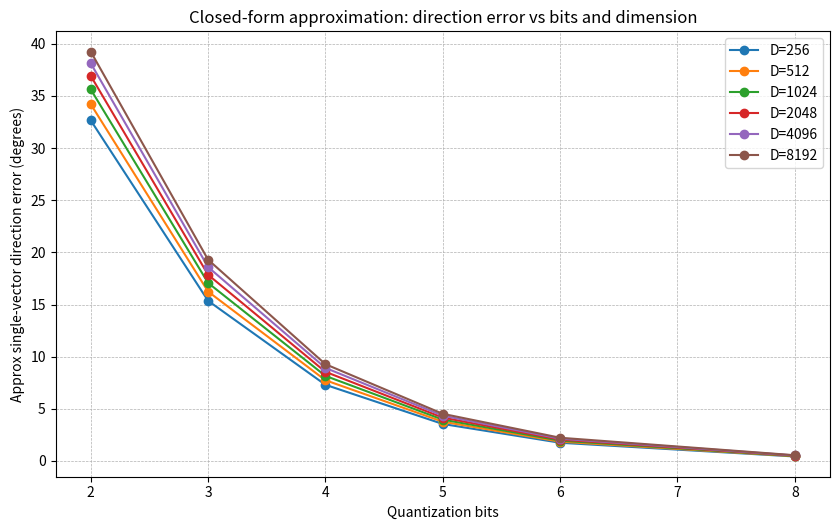
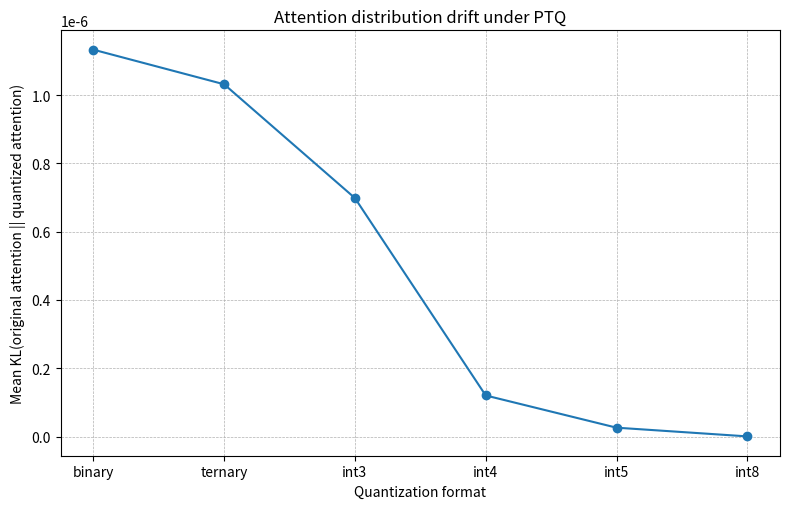

These charts were generated, in order, by the following Python code: (Note: this script raises an exception after producing the figures.)

import numpy as np
import matplotlib.pyplot as plt
import pandas as pd

rng = np.random.default_rng(2026)

# ----------------------------
# Closed-form-ish approximation
# ----------------------------
# For random-ish vectors quantized with uniform signed b-bit quantization:
# coordinate quantization noise variance roughly Delta^2 / 12.
# With max-abs scaling over D Gaussian coordinates:
# max |x_i| ~ sqrt(2 log D) * sigma.
# step Delta ~ 2 maxabs / (2^b - 1)
# If x is normalized and isotropic, sigma^2 ~ 1/D.
# Noise-to-signal ratio per vector:
# rho^2 = E||e||^2 / E||x||^2 ~ D * Delta^2 / 12
#       ~ [4 * 2 log D / (12 * (2^b - 1)^2)]
#       ~ [2 log D / (3 * (2^b - 1)^2)]
# Small-angle vector direction error alpha ~ atan(rho).
# Pairwise angle distortion around a generic angle can be modeled by:
# abs distortion ~ C * alpha * sqrt(1 + |cos(theta)|)
# and signed bias pulls angles toward 90 degrees:
# signed distortion ~ alpha^2 * cot(theta) in rough sign direction.
#
# This is a heuristic, not a theorem.

def approx_vector_error_deg(bits, D, C=1.0):
    rho = np.sqrt(2 * np.log(D) / (3 * (2**bits - 1)**2))
    return np.degrees(np.arctan(C * rho))

bits_grid = np.array([2, 3, 4, 5, 6, 8], dtype=float)
dims = np.array([256, 512, 1024, 2048, 4096, 8192], dtype=int)

closed_rows = []
for D in dims:
    for b in bits_grid:
        closed_rows.append({
            "D": D,
            "bits": b,
            "approx_single_vector_direction_error_deg": approx_vector_error_deg(b, D),
        })
closed_df = pd.DataFrame(closed_rows)

plt.figure(figsize=(8.5,5.4))
for D in dims:
    sub = closed_df[closed_df["D"] == D]
    plt.plot(sub["bits"], sub["approx_single_vector_direction_error_deg"], marker="o", label=f"D={D}")
plt.xlabel("Quantization bits")
plt.ylabel("Approx single-vector direction error (degrees)")
plt.title("Closed-form approximation: direction error vs bits and dimension")
plt.grid(True, linestyle="--", linewidth=0.5)
plt.legend()
plt.tight_layout()
closed_path = "closed_form_direction_error_vs_bits_D.png"
plt.savefig(closed_path, dpi=180)
plt.show()

# ----------------------------
# Attention head degradation under PTQ
# ----------------------------

def softmax(x, axis=-1):
    x = x - np.max(x, axis=axis, keepdims=True)
    ex = np.exp(x)
    return ex / np.sum(ex, axis=axis, keepdims=True)

def normalize_rows(x, eps=1e-12):
    return x / (np.linalg.norm(x, axis=1, keepdims=True) + eps)

def quant_symmetric_tensor(x, bits):
    # Per-tensor symmetric maxabs PTQ.
    qmax = 2**(bits-1) - 1
    qmin = -2**(bits-1)
    m = np.max(np.abs(x)) + 1e-12
    q = np.clip(np.round(x / m * qmax), qmin, qmax)
    return q / qmax * m

def quant_binary_tensor(x):
    scale = np.mean(np.abs(x)) + 1e-12
    return scale * np.where(x >= 0, 1.0, -1.0)

def quant_ternary_tensor(x, threshold=0.7):
    scale = np.mean(np.abs(x)) + 1e-12
    t = threshold * scale
    q = np.where(x > t, scale, np.where(x < -t, -scale, 0.0))
    return q

def kl_div(p, q, eps=1e-12):
    p = np.clip(p, eps, 1)
    q = np.clip(q, eps, 1)
    return np.sum(p * (np.log(p) - np.log(q)), axis=-1)

def run_attention_sim(d_model=512, d_head=64, seq_len=128, batch=64, repeats=12):
    formats = ["binary", "ternary", "int3", "int4", "int5", "int8"]
    rows = []
    
    for rep in range(repeats):
        # Random activations and random attention projection weights.
        X = rng.normal(size=(batch, seq_len, d_model)) / np.sqrt(d_model)
        Wq = rng.normal(size=(d_model, d_head)) / np.sqrt(d_model)
        Wk = rng.normal(size=(d_model, d_head)) / np.sqrt(d_model)
        Wv = rng.normal(size=(d_model, d_head)) / np.sqrt(d_model)
        
        Q = X @ Wq
        K = X @ Wk
        V = X @ Wv
        
        logits = Q @ np.swapaxes(K, -1, -2) / np.sqrt(d_head)
        attn = softmax(logits, axis=-1)
        out = attn @ V
        
        for fmt in formats:
            if fmt == "binary":
                qWq, qWk, qWv = quant_binary_tensor(Wq), quant_binary_tensor(Wk), quant_binary_tensor(Wv)
                bit_value = 1.0
            elif fmt == "ternary":
                qWq, qWk, qWv = quant_ternary_tensor(Wq), quant_ternary_tensor(Wk), quant_ternary_tensor(Wv)
                bit_value = np.log2(3)
            else:
                b = int(fmt.replace("int", ""))
                qWq, qWk, qWv = quant_symmetric_tensor(Wq, b), quant_symmetric_tensor(Wk, b), quant_symmetric_tensor(Wv, b)
                bit_value = b
            
            qQ = X @ qWq
            qK = X @ qWk
            qV = X @ qWv
            
            qlogits = qQ @ np.swapaxes(qK, -1, -2) / np.sqrt(d_head)
            qattn = softmax(qlogits, axis=-1)
            qout = qattn @ qV
            
            # Metrics
            logit_rmse = np.sqrt(np.mean((qlogits - logits)**2))
            attn_kl = np.mean(kl_div(attn.reshape(-1, seq_len), qattn.reshape(-1, seq_len)))
            top1_flip = np.mean(np.argmax(attn, axis=-1) != np.argmax(qattn, axis=-1))
            out_rel_rmse = np.sqrt(np.mean((qout - out)**2)) / (np.sqrt(np.mean(out**2)) + 1e-12)
            
            # Mean row-wise cosine of attention output vectors.
            out_flat = out.reshape(-1, d_head)
            qout_flat = qout.reshape(-1, d_head)
            dots = np.sum(out_flat*qout_flat, axis=1)
            denom = np.linalg.norm(out_flat, axis=1)*np.linalg.norm(qout_flat, axis=1) + 1e-12
            out_cos = np.mean(dots/denom)
            
            rows.append({
                "repeat": rep,
                "format": fmt,
                "bits_or_log2_levels": bit_value,
                "d_model": d_model,
                "d_head": d_head,
                "seq_len": seq_len,
                "batch": batch,
                "logit_rmse": logit_rmse,
                "attention_kl": attn_kl,
                "top1_attention_flip_rate": top1_flip,
                "output_relative_rmse": out_rel_rmse,
                "output_mean_cosine": out_cos,
            })
    return pd.DataFrame(rows)

attn_df = run_attention_sim()
attn_summary = attn_df.groupby("format", as_index=False).agg({
    "bits_or_log2_levels": "mean",
    "logit_rmse": ["mean", "std"],
    "attention_kl": ["mean", "std"],
    "top1_attention_flip_rate": ["mean", "std"],
    "output_relative_rmse": ["mean", "std"],
    "output_mean_cosine": ["mean", "std"],
})
attn_summary.columns = ["_".join([c for c in col if c]) for col in attn_summary.columns.to_flat_index()]

# Ordered formats
order = ["binary", "ternary", "int3", "int4", "int5", "int8"]
plot_df = attn_df.copy()
plot_df["format"] = pd.Categorical(plot_df["format"], order, ordered=True)
agg = plot_df.groupby("format", observed=True).mean(numeric_only=True).reset_index()

# Plot attention KL
plt.figure(figsize=(8,5.2))
plt.plot(agg["format"].astype(str), agg["attention_kl"], marker="o")
plt.xlabel("Quantization format")
plt.ylabel("Mean KL(original attention || quantized attention)")
plt.title("Attention distribution drift under PTQ")
plt.grid(True, linestyle="--", linewidth=0.5)
plt.tight_layout()
kl_path = "ata/attention_ptq_kl_by_format.png"
plt.savefig(kl_path, dpi=180)
plt.show()

# Plot top1 flip
plt.figure(figsize=(8,5.2))
plt.plot(agg["format"].astype(str), 100*agg["top1_attention_flip_rate"], marker="o")
plt.xlabel("Quantization format")
plt.ylabel("Top-1 attention target flip rate (%)")
plt.title("Attention argmax instability under PTQ")
plt.grid(True, linestyle="--", linewidth=0.5)
plt.tight_layout()
flip_path = "attention_ptq_top1_flip_by_format.png"
plt.savefig(flip_path, dpi=180)
plt.show()

# Plot output rel RMSE and cosine
plt.figure(figsize=(8,5.2))
plt.plot(agg["format"].astype(str), agg["output_relative_rmse"], marker="o", label="relative RMSE")
plt.xlabel("Quantization format")
plt.ylabel("Output relative RMSE")
plt.title("Attention output degradation under PTQ")
plt.grid(True, linestyle="--", linewidth=0.5)
plt.legend()
plt.tight_layout()
rmse_path = "attention_ptq_output_rmse_by_format.png"
plt.savefig(rmse_path, dpi=180)
plt.show()

plt.figure(figsize=(8,5.2))
plt.plot(agg["format"].astype(str), agg["output_mean_cosine"], marker="o")
plt.xlabel("Quantization format")
plt.ylabel("Mean cosine(original output, quantized output)")
plt.title("Attention output directional preservation under PTQ")
plt.grid(True, linestyle="--", linewidth=0.5)
plt.tight_layout()
cos_path = "attention_ptq_output_cosine_by_format.png"
plt.savefig(cos_path, dpi=180)
plt.show()

closed_path, kl_path, flip_path, rmse_path, cos_path
